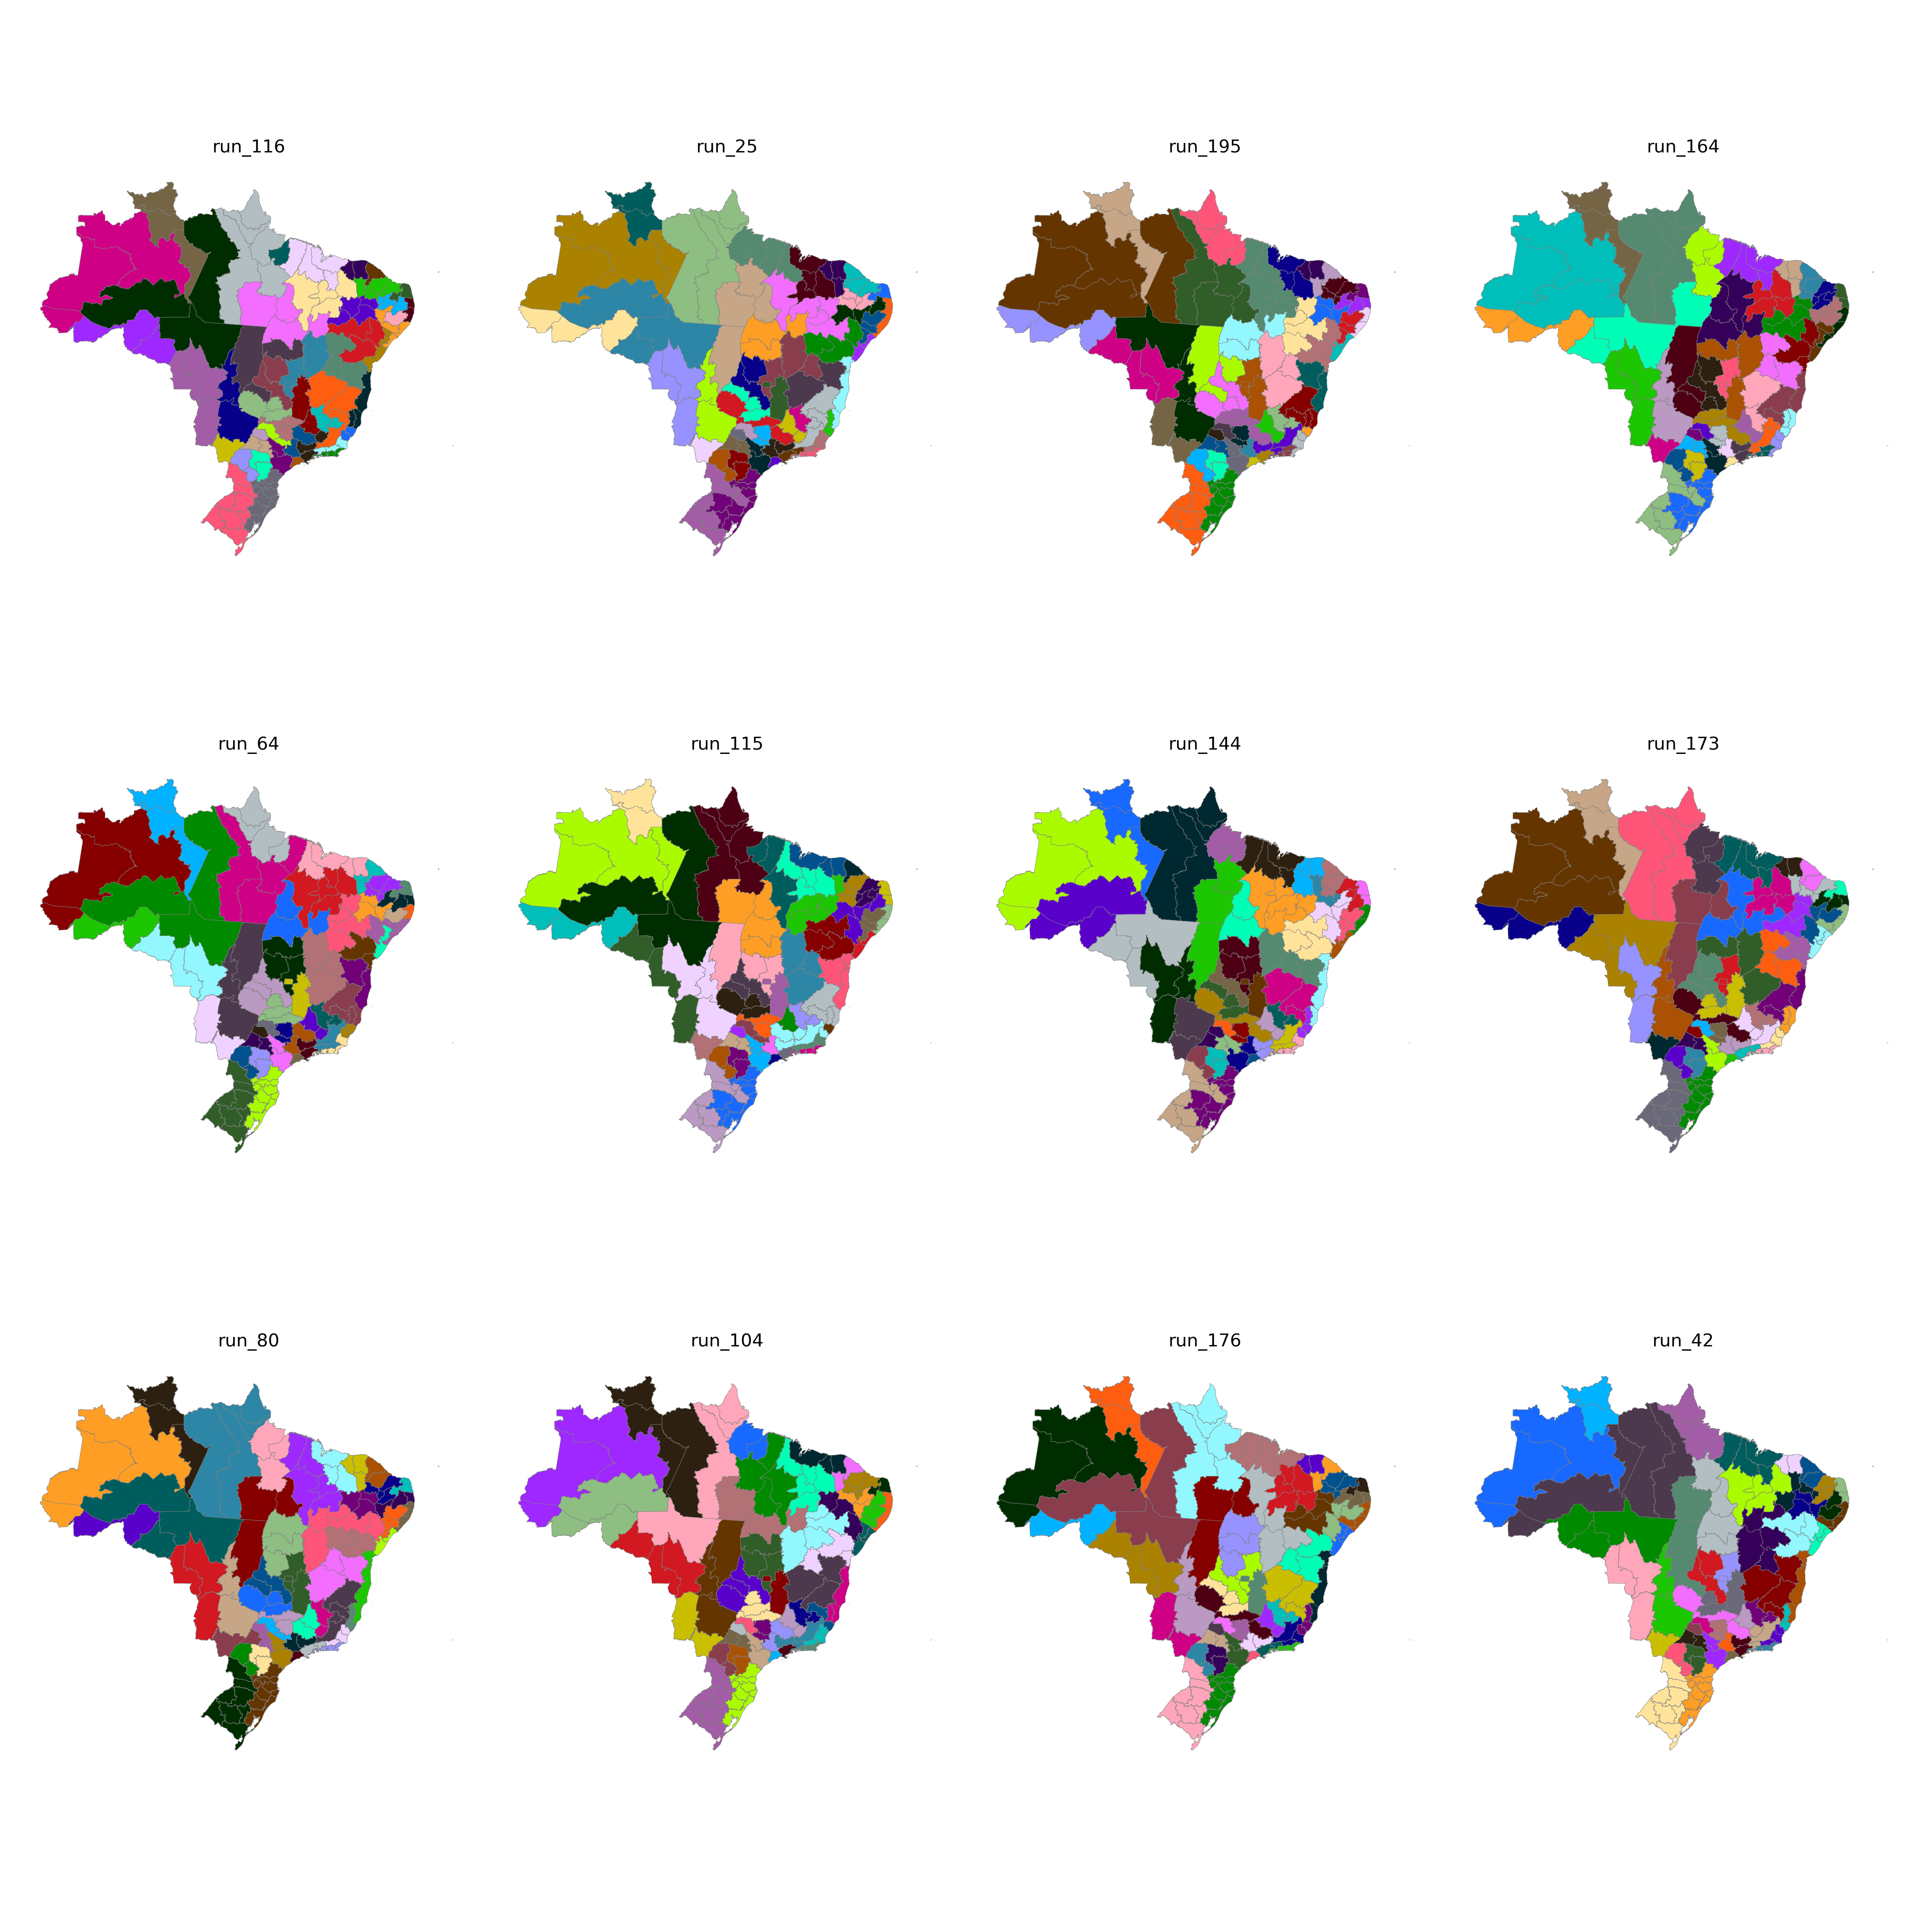

Values plotted in this chart, from the file beside it:
CD_RGINT, cluster
1101, 19
1102, 25
1201, 19
1202, 18
1301, 18
1302, 18
1303, 19
1304, 17
1401, 17
1402, 17
1501, 21
1502, 11
1503, 21
1504, 25
1505, 20
1506, 20
1507, 21
1601, 20
1602, 20
1701, 10
1702, 11
1703, 2
2101, 6
2102, 5
2103, 5
2104, 5
2105, 11
2201, 5
2202, 6
2203, 12
2204, 12
2205, 10
2206, 11
2301, 3
2302, 3
2303, 4
2304, 12
2305, 4
2306, 6
2401, 28
2402, 28
2403, 4
2501, 29
2502, 31
2503, 28
2504, 4
2601, 29
2602, 30
2603, 31
2604, 12
2701, 29
2702, 30
2801, 27
2802, 30
2901, 27
2902, 27
2903, 39
2904, 9
2905, 8
2906, 8
... 73 more rows
